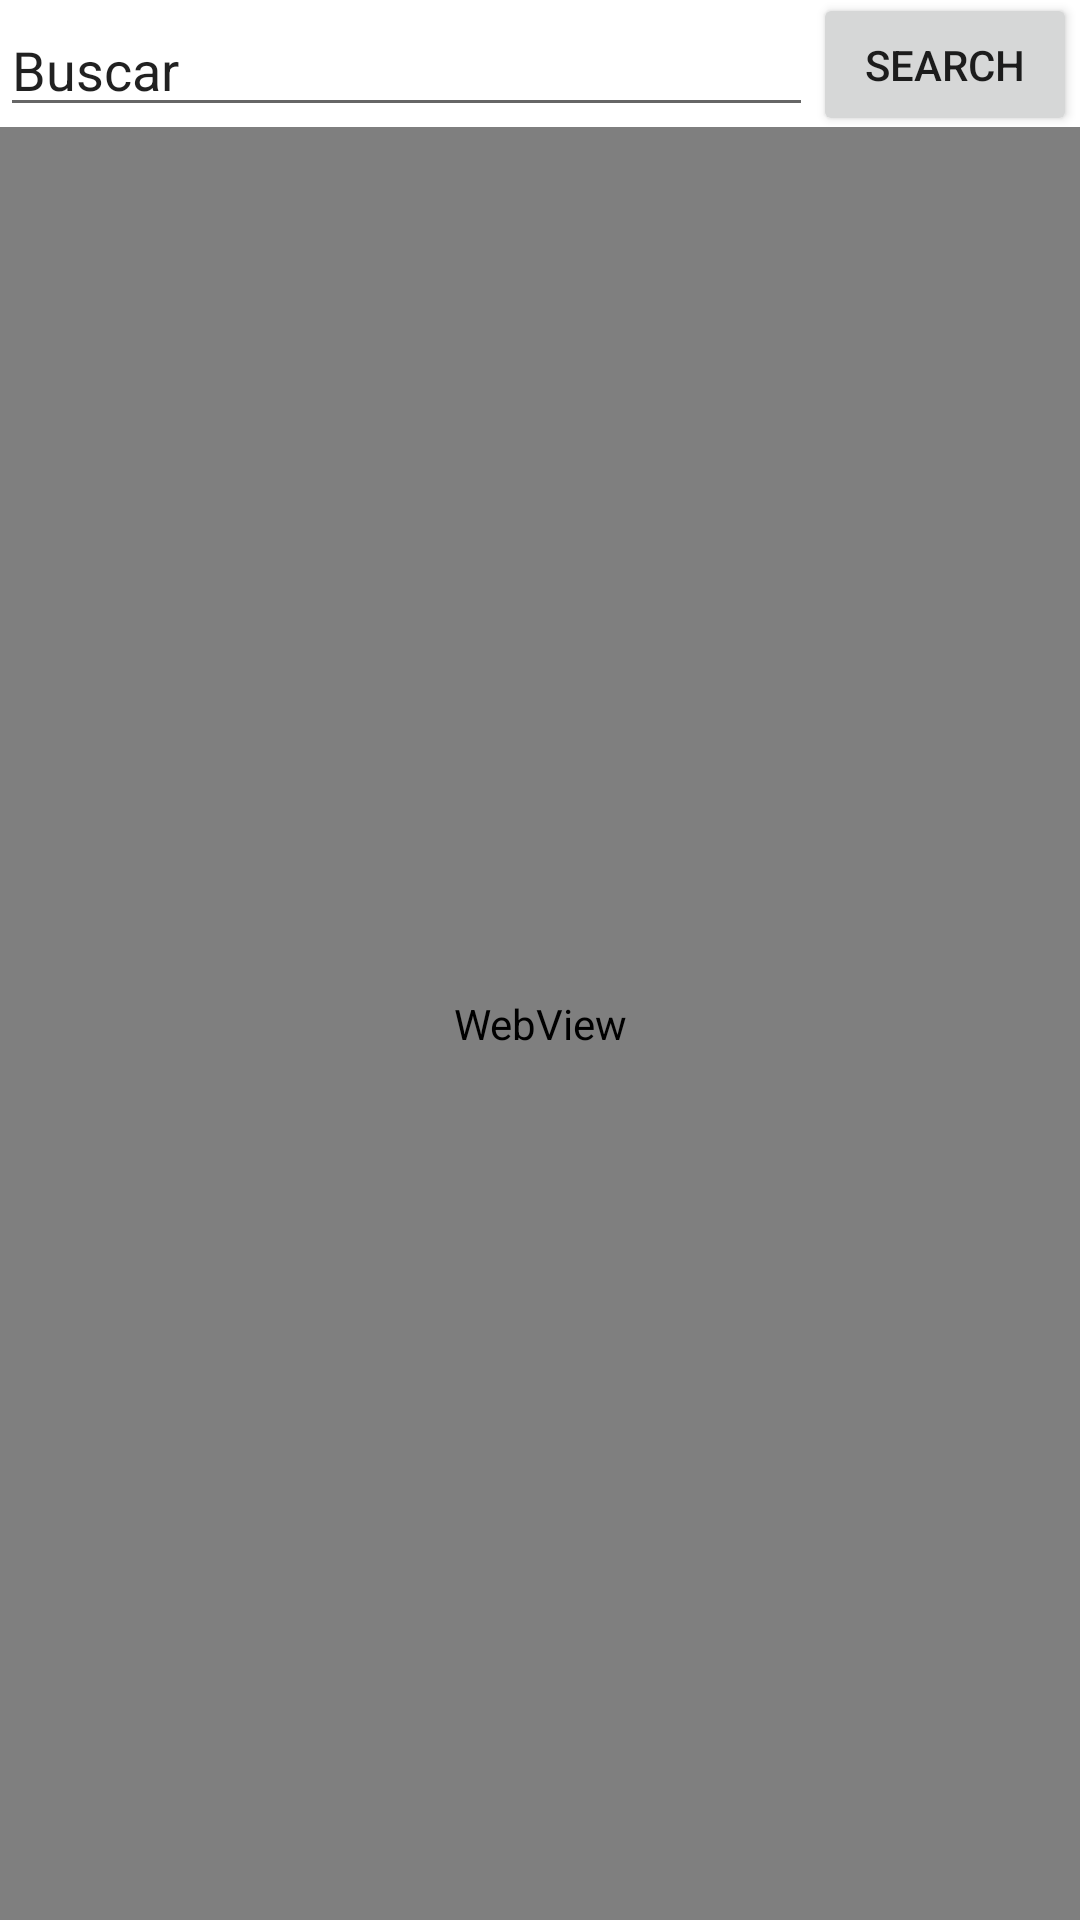

Write the Android layout XML for this screen, with the resource values it uses.
<!-- AndroidManifest.xml: application theme Theme.JADPFragments -->
<!-- res/layout/fragment_browser.xml -->
<?xml version="1.0" encoding="utf-8"?>
<androidx.constraintlayout.widget.ConstraintLayout xmlns:android="http://schemas.android.com/apk/res/android"
    xmlns:app="http://schemas.android.com/apk/res-auto"
    xmlns:tools="http://schemas.android.com/tools"
    android:layout_width="match_parent"
    android:layout_height="match_parent"
    tools:context=".home.HomeFragment">

    <EditText
        android:id="@+id/srcBox"
        android:layout_width="0dp"
        android:layout_height="wrap_content"
        android:layout_marginTop="1dp"
        android:ems="10"
        android:inputType="textPersonName"
        android:text="Buscar"
        app:layout_constraintEnd_toStartOf="@+id/srcBoxBtn"
        app:layout_constraintStart_toStartOf="parent"
        app:layout_constraintTop_toTopOf="parent" />

    <WebView
        android:id="@+id/Web"
        android:layout_width="0dp"
        android:layout_height="0dp"
        app:layout_constraintBottom_toBottomOf="parent"
        app:layout_constraintEnd_toEndOf="parent"
        app:layout_constraintStart_toStartOf="parent"
        app:layout_constraintTop_toBottomOf="@+id/srcBox" />

    <Button
        android:id="@+id/srcBoxBtn"
        android:layout_width="wrap_content"
        android:layout_height="wrap_content"
        android:layout_marginEnd="1dp"
        android:layout_marginRight="1dp"
        android:text="Search"
        app:layout_constraintBottom_toBottomOf="@+id/srcBox"
        app:layout_constraintEnd_toEndOf="parent"
        app:layout_constraintTop_toTopOf="parent" />
</androidx.constraintlayout.widget.ConstraintLayout>
<!-- resources referenced by this layout -->
<resources>
  <style name="Theme.JADPFragments" parent="Theme.MaterialComponents.DayNight.DarkActionBar">
          
          <item name="colorPrimary">@color/purple_500</item>
          <item name="colorPrimaryVariant">@color/purple_700</item>
          <item name="colorOnPrimary">@color/white</item>
          
          <item name="colorSecondary">@color/teal_200</item>
          <item name="colorSecondaryVariant">@color/teal_700</item>
          <item name="colorOnSecondary">@color/black</item>
          
          <item name="android:statusBarColor" tools:targetApi="l">?attr/colorPrimaryVariant</item>
          
      </style>
  <!-- not gathered from this repository: default colours our renderer supplied (Android Studio template values) -->
  <color name="purple_500">#FF6200EE</color>
  <color name="purple_700">#FF3700B3</color>
  <color name="teal_200">#FF03DAC5</color>
  <color name="teal_700">#FF018786</color>
  <color name="black">#FF000000</color>
  <color name="white">#FFFFFFFF</color>
</resources>
